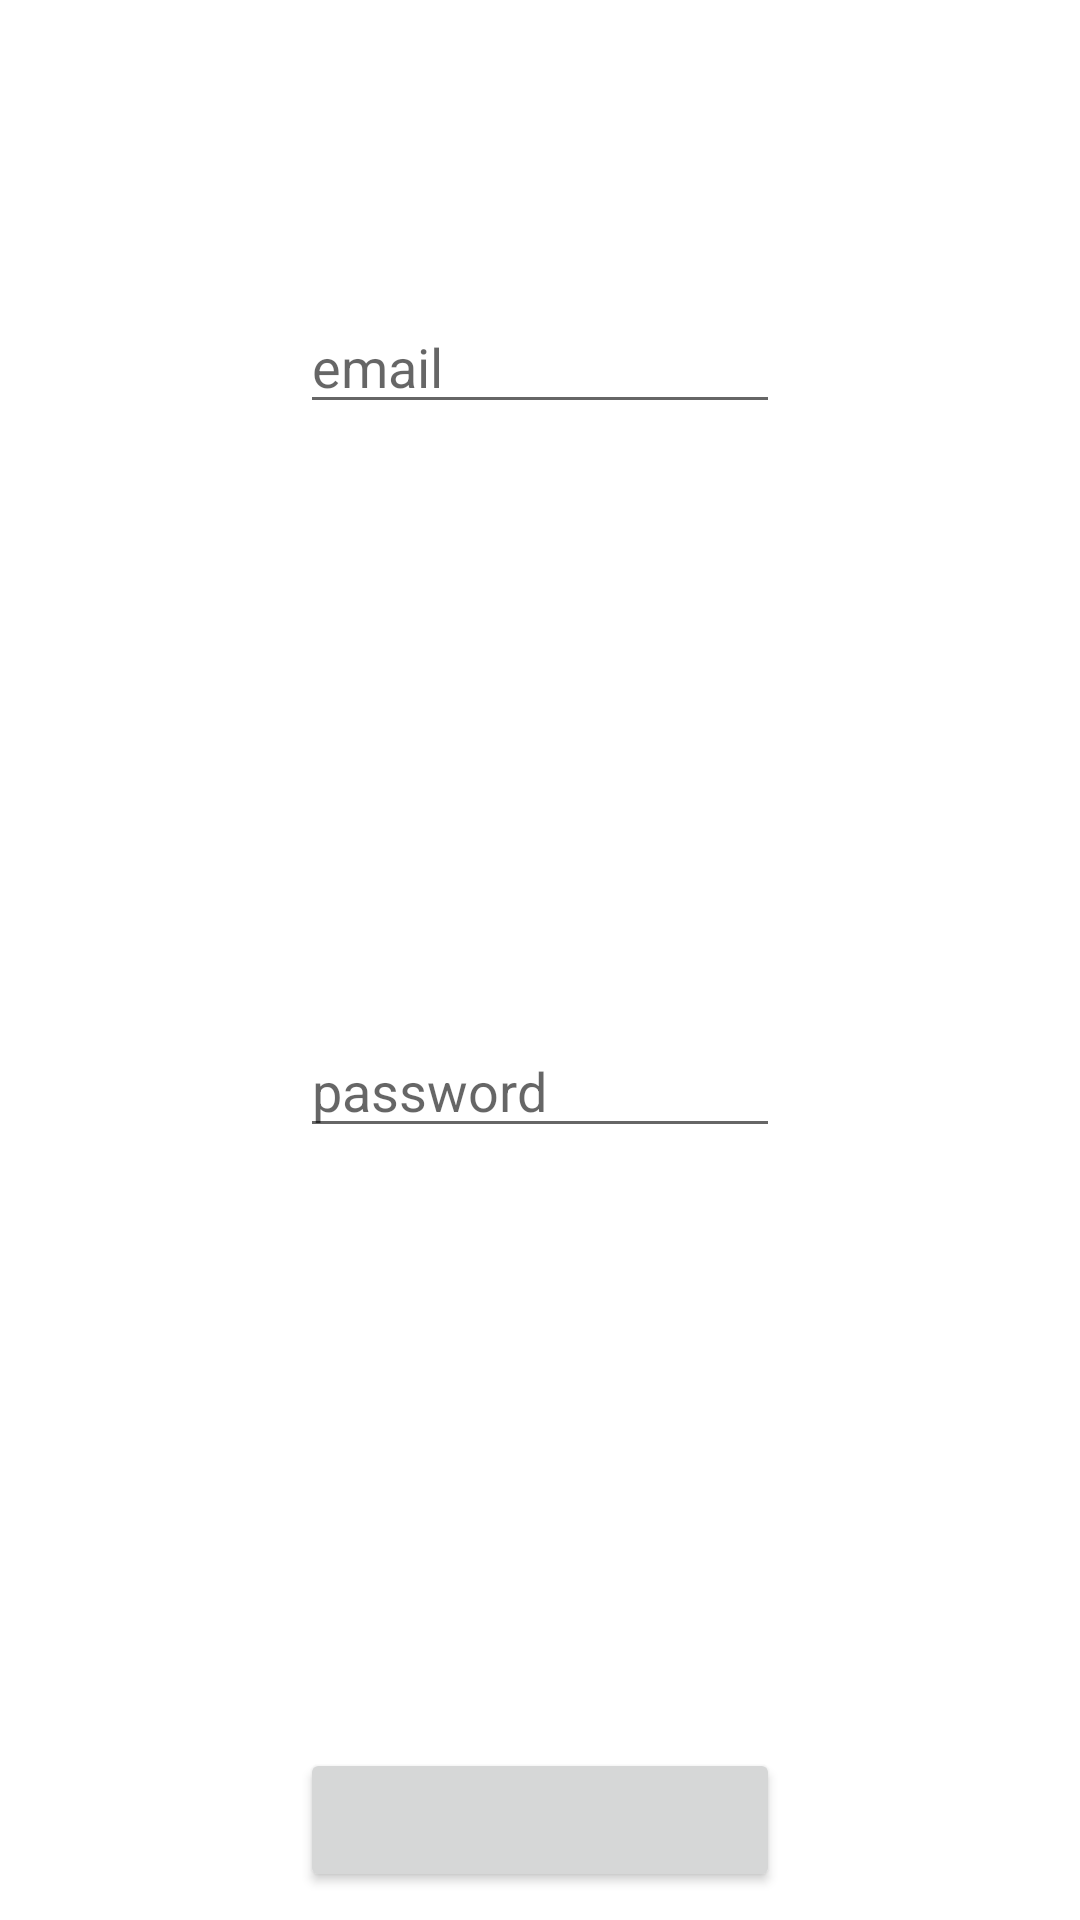

Layout XML and referenced resources for this Android screen:
<!-- AndroidManifest.xml: application theme Theme.ProjetS4 -->
<!-- res/layout/activity_register.xml -->
<?xml version="1.0" encoding="utf-8"?>
<RelativeLayout xmlns:android="http://schemas.android.com/apk/res/android"
    xmlns:app="http://schemas.android.com/apk/res-auto"
    xmlns:tools="http://schemas.android.com/tools"
    android:layout_width="match_parent"
    android:layout_height="match_parent"
    tools:context=".RegisterActivity">
    <EditText
        android:layout_width="match_parent"
        android:layout_height="wrap_content"
        android:hint="email"
        android:id="@+id/email"
        android:layout_margin="100dp"/>

    <EditText
        android:layout_width="match_parent"
        android:layout_height="wrap_content"
        android:hint="password"
        android:id="@+id/password"
        android:layout_below="@id/email"
        android:layout_margin="100dp"/>

    <Button
        android:layout_width="match_parent"
        android:layout_height="wrap_content"
        android:layout_margin="100dp"
        android:layout_below="@id/password"
        android:id="@id/register"/>
</RelativeLayout>
<!-- resources referenced by this layout -->
<resources>
  <style name="Theme.ProjetS4" parent="Theme.MaterialComponents.DayNight.DarkActionBar">
          
          <item name="colorPrimary">@color/purple_500</item>
          <item name="colorPrimaryVariant">@color/purple_700</item>
          <item name="colorOnPrimary">@color/white</item>
          
          <item name="colorSecondary">@color/teal_200</item>
          <item name="colorSecondaryVariant">@color/teal_700</item>
          <item name="colorOnSecondary">@color/black</item>
          
          <item name="android:statusBarColor" tools:targetApi="l">?attr/colorPrimaryVariant</item>
          
      </style>
  <!-- not gathered from this repository: default colours our renderer supplied (Android Studio template values) -->
  <color name="purple_500">#FF6200EE</color>
  <color name="purple_700">#FF3700B3</color>
  <color name="teal_200">#FF03DAC5</color>
  <color name="teal_700">#FF018786</color>
  <color name="black">#FF000000</color>
  <color name="white">#FFFFFFFF</color>
</resources>
